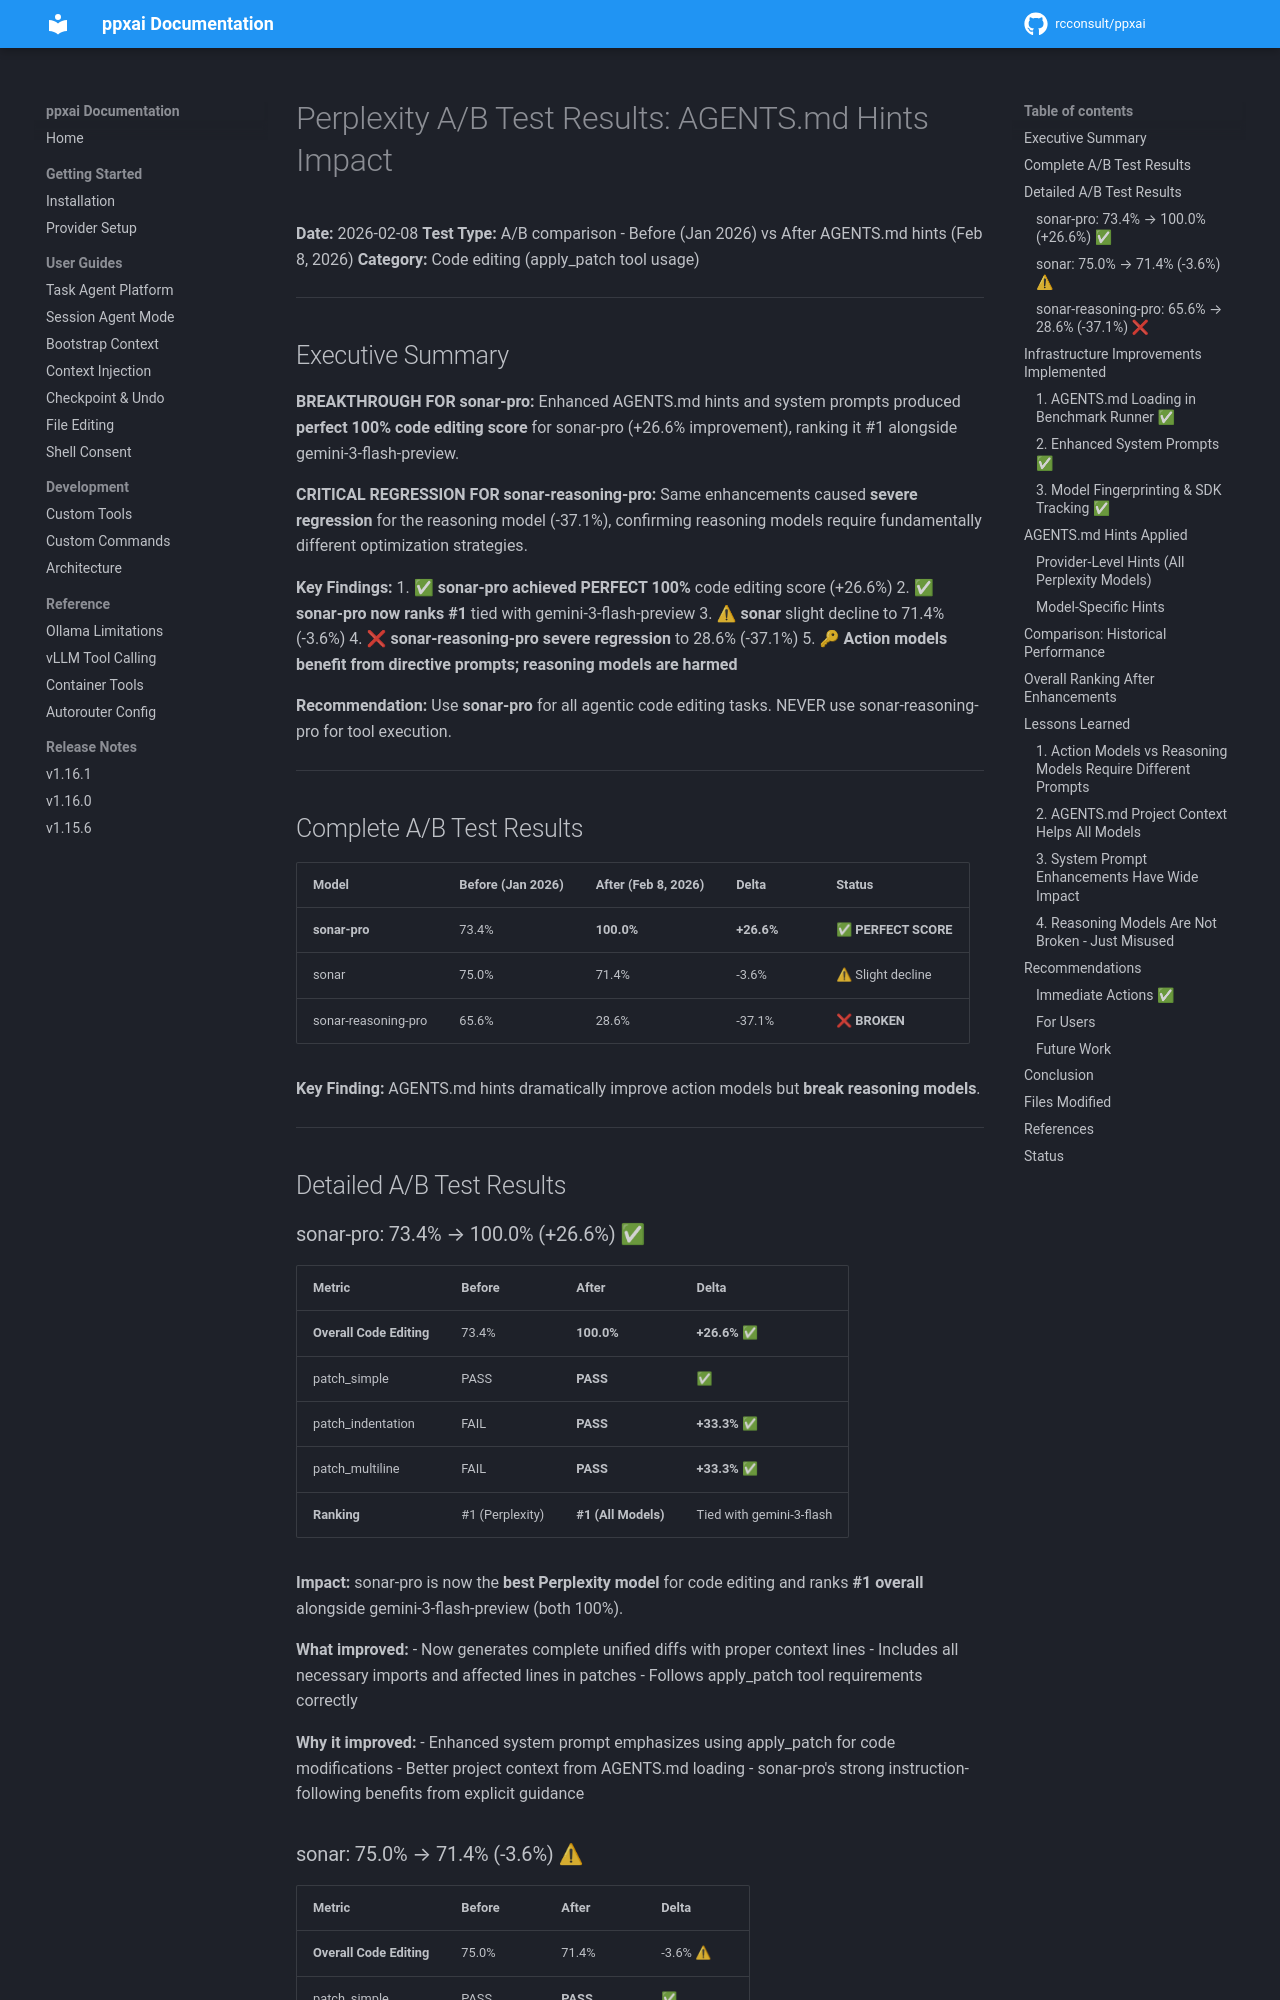

repository: rcconsult/ppxai · page: dev/archive/benchmarks/PERPLEXITY-AB-TEST-RESULTS/index.html · generator: mkdocs

# Perplexity A/B Test Results: AGENTS.md Hints Impact

**Date:** 2026-02-08
**Test Type:** A/B comparison - Before (Jan 2026) vs After AGENTS.md hints (Feb 8, 2026)
**Category:** Code editing (apply_patch tool usage)

---

## Executive Summary

**BREAKTHROUGH FOR sonar-pro:** Enhanced AGENTS.md hints and system prompts produced **perfect 100% code editing score** for sonar-pro (+26.6% improvement), ranking it #1 alongside gemini-3-flash-preview.

**CRITICAL REGRESSION FOR sonar-reasoning-pro:** Same enhancements caused **severe regression** for the reasoning model (-37.1%), confirming reasoning models require fundamentally different optimization strategies.

**Key Findings:**
1. ✅ **sonar-pro achieved PERFECT 100%** code editing score (+26.6%)
2. ✅ **sonar-pro now ranks #1** tied with gemini-3-flash-preview
3. ⚠ **sonar** slight decline to 71.4% (-3.6%)
4. ❌ **sonar-reasoning-pro severe regression** to 28.6% (-37.1%)
5. 🔑 **Action models benefit from directive prompts; reasoning models are harmed**

**Recommendation:** Use **sonar-pro** for all agentic code editing tasks. NEVER use sonar-reasoning-pro for tool execution.

---

## Complete A/B Test Results

| Model | Before (Jan 2026) | After (Feb 8, 2026) | Delta | Status |
|-------|------------------|---------------------|-------|--------|
| **sonar-pro** | 73.4% | **100.0%** | **+26.6%** | ✅ **PERFECT SCORE** |
| sonar | 75.0% | 71.4% | -3.6% | ⚠ Slight decline |
| sonar-reasoning-pro | 65.6% | 28.6% | -37.1% | ❌ **BROKEN** |

**Key Finding:** AGENTS.md hints dramatically improve action models but **break reasoning models**.

---

## Detailed A/B Test Results

### sonar-pro: 73.4% → 100.0% (+26.6%) ✅

| Metric | Before | After | Delta |
|--------|--------|-------|-------|
| **Overall Code Editing** | 73.4% | **100.0%** | **+26.6%** ✅ |
| patch_simple | PASS | **PASS** | ✅ |
| patch_indentation | FAIL | **PASS** | **+33.3%** ✅ |
| patch_multiline | FAIL | **PASS** | **+33.3%** ✅ |
| **Ranking** | #1 (Perplexity) | **#1 (All Models)** | Tied with gemini-3-flash |

**Impact:** sonar-pro is now the **best Perplexity model** for code editing and ranks **#1 overall** alongside gemini-3-flash-preview (both 100%).

**What improved:**
- Now generates complete unified diffs with proper context lines
- Includes all necessary imports and affected lines in patches
- Follows apply_patch tool requirements correctly

**Why it improved:**
- Enhanced system prompt emphasizes using apply_patch for code modifications
- Better project context from AGENTS.md loading
- sonar-pro's strong instruction-following benefits from explicit guidance
